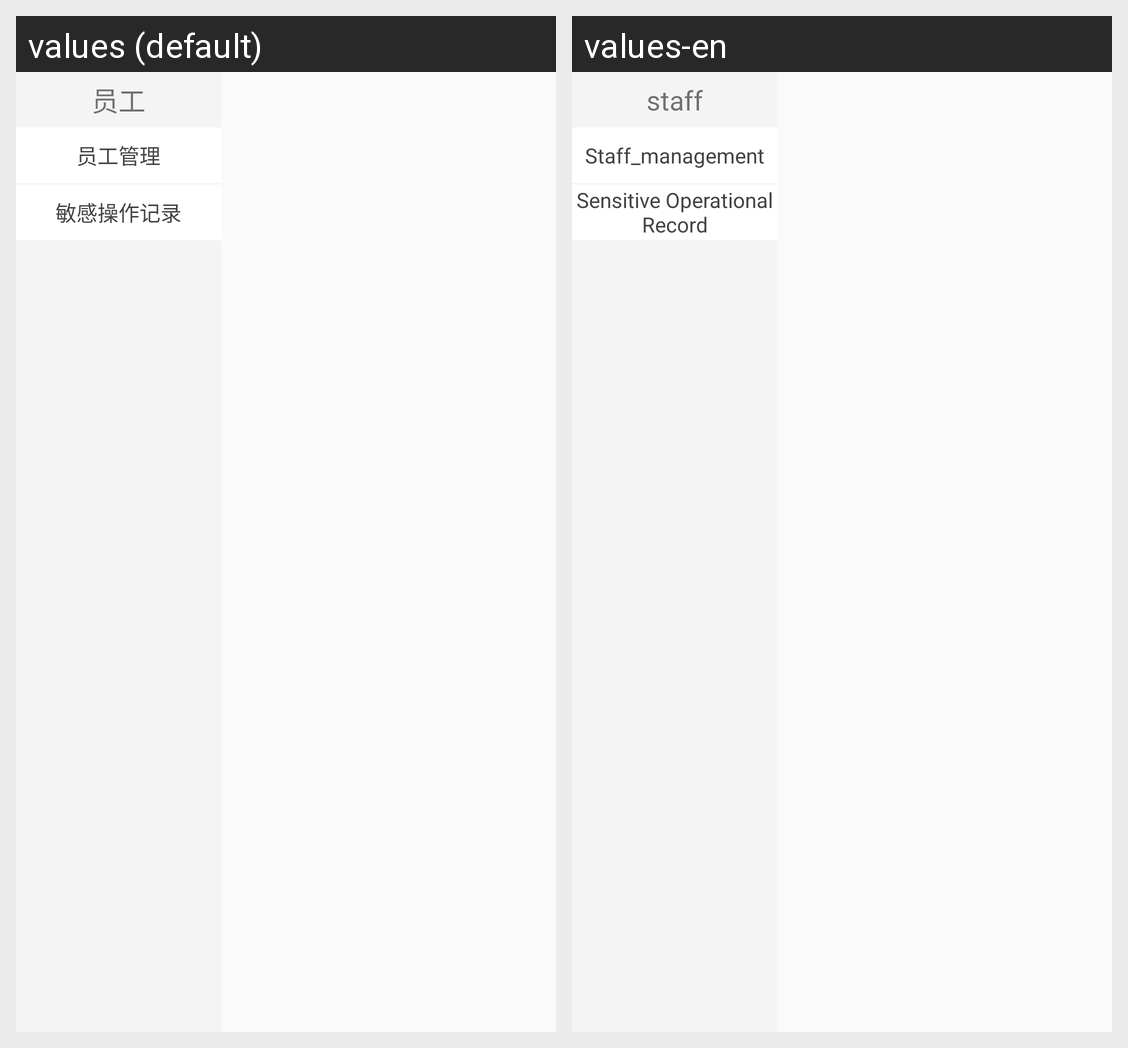

Strings drawn on this Android screen and how each of the app's shown locales translates them:
Android screen res/layout/staff_fragment.xml rendered under 2 locales, left to right: values (default), values-en. Device: Nexus 5 (rendered at 1080×1920; each locale shown at half size, 540×960, under a caption strip naming it); theme NoActionBar..
Strings drawn on this screen, with the default value and each locale's value (text and hints the layout hard-codes, and strings that could not be matched under every locale, appear in the picture but are not listed):

staff
  values: 员工
  values-en: staff

Staff_management
  values: 员工管理
  values-en: Staff_management

Sensitive_Operational_Record
  values: 敏感操作记录
  values-en: Sensitive Operational Record
